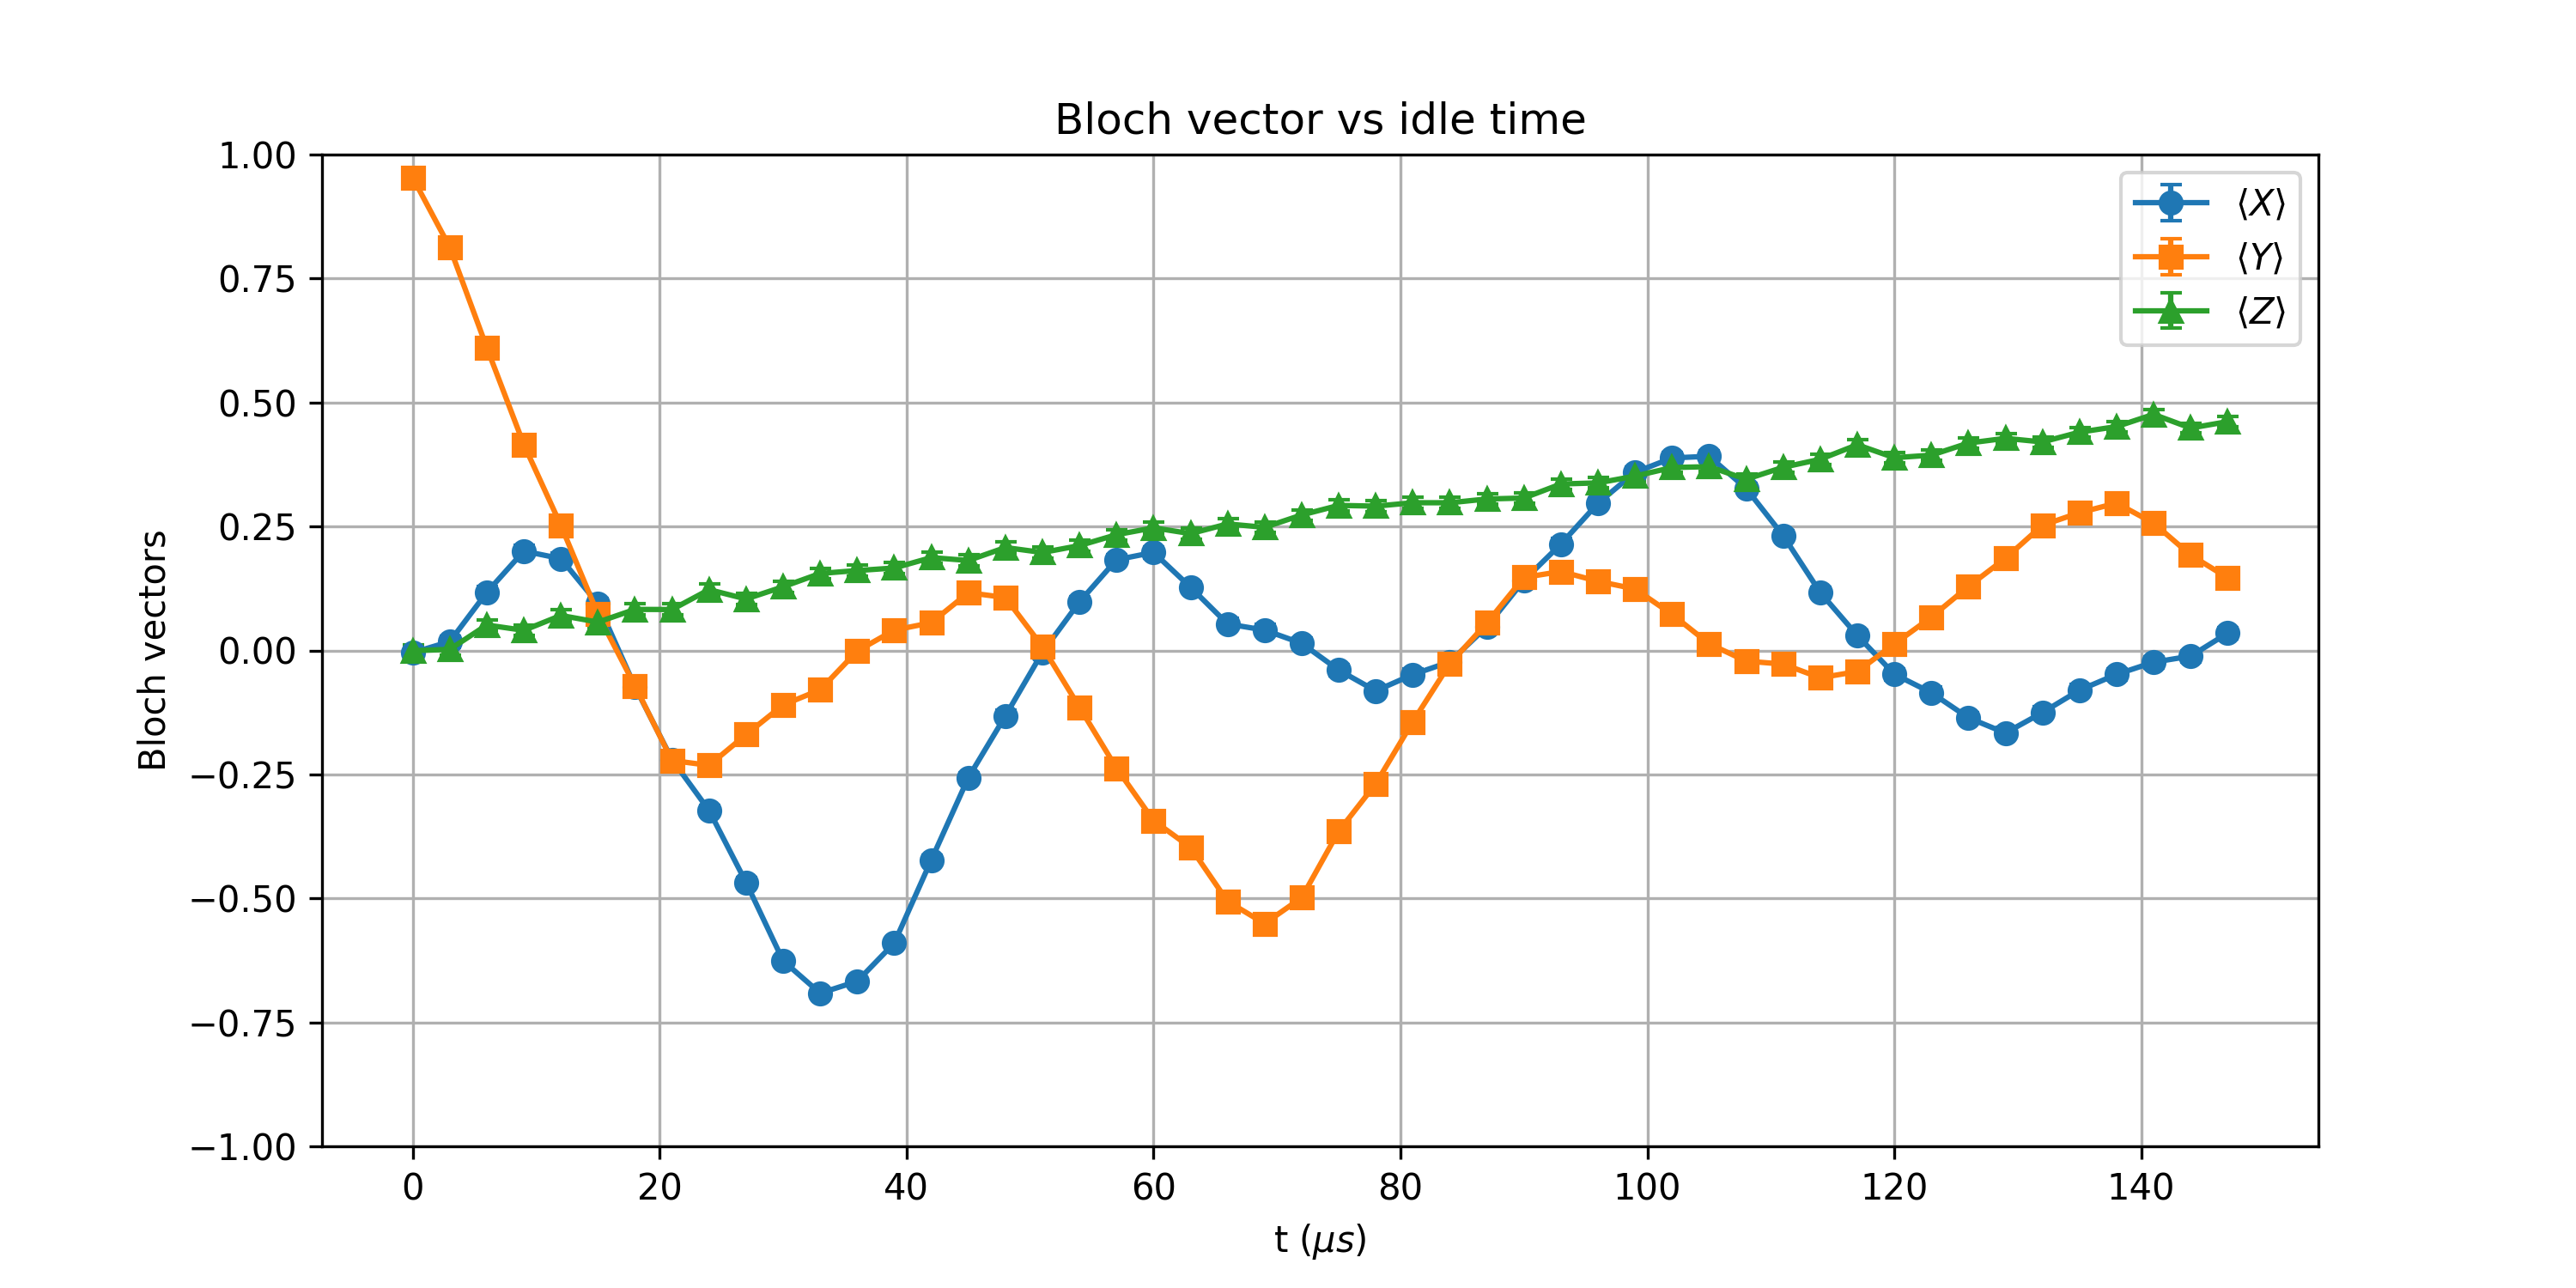

Data behind this chart, as committed beside it:
t_us, X_mean, Y_mean, Z_mean, X_std, Y_std, Z_std
0.0, -0.004395, 0.9534, -0.0004883, 0.01105, 0.003335, 0.01105
3, 0.01782, 0.813, 0.002197, 0.01105, 0.006433, 0.01105
6, 0.1172, 0.6106, 0.05127, 0.01097, 0.00875, 0.01103
9, 0.2004, 0.415, 0.04053, 0.01082, 0.01005, 0.01104
12, 0.1851, 0.2522, 0.07056, 0.01086, 0.01069, 0.01102
15, 0.09399, 0.073, 0.05713, 0.011, 0.01102, 0.01103
18, -0.073, -0.07153, 0.08276, 0.01102, 0.01102, 0.01101
21.0, -0.22, -0.2219, 0.08252, 0.01078, 0.01077, 0.01101
24, -0.3228, -0.2317, 0.1226, 0.01046, 0.01075, 0.01097
27.0, -0.468, -0.1697, 0.1038, 0.009764, 0.01089, 0.01099
30, -0.626, -0.1099, 0.1284, 0.008616, 0.01098, 0.01096
33, -0.6912, -0.07935, 0.1553, 0.007985, 0.01101, 0.01091
36, -0.6672, -0.001221, 0.1611, 0.008229, 0.01105, 0.0109
39.0, -0.5901, 0.04102, 0.1663, 0.00892, 0.01104, 0.01089
42.0, -0.4226, 0.05591, 0.1873, 0.01001, 0.01103, 0.01085
45, -0.2566, 0.1165, 0.1814, 0.01068, 0.01097, 0.01087
48, -0.1321, 0.1067, 0.2075, 0.01095, 0.01099, 0.01081
51, -0.003906, 0.007812, 0.1975, 0.01105, 0.01105, 0.01083
54.0, 0.0979, -0.1145, 0.2114, 0.011, 0.01098, 0.0108
57, 0.1829, -0.2373, 0.2334, 0.01086, 0.01073, 0.01074
60, 0.1978, -0.343, 0.2473, 0.01083, 0.01038, 0.01071
63.0, 0.1274, -0.3972, 0.2356, 0.01096, 0.01014, 0.01074
66, 0.05347, -0.5061, 0.2551, 0.01103, 0.009529, 0.01068
69.0, 0.04102, -0.5508, 0.2483, 0.01104, 0.009222, 0.0107
72, 0.0144, -0.4985, 0.2732, 0.01105, 0.009578, 0.01063
75.0, -0.03955, -0.3645, 0.2925, 0.01104, 0.01029, 0.01057
78.0, -0.08154, -0.2688, 0.291, 0.01101, 0.01064, 0.01057
81, -0.04858, -0.1438, 0.2979, 0.01104, 0.01093, 0.01055
84.0, -0.02295, -0.02686, 0.2979, 0.01105, 0.01104, 0.01055
87, 0.0481, 0.05542, 0.3054, 0.01104, 0.01103, 0.01052
90, 0.1414, 0.1472, 0.3074, 0.01094, 0.01093, 0.01051
93.0, 0.2146, 0.1592, 0.3357, 0.01079, 0.01091, 0.01041
96, 0.2969, 0.1394, 0.3379, 0.01055, 0.01094, 0.0104
99.0, 0.3591, 0.124, 0.3516, 0.01031, 0.01096, 0.01034
102, 0.3882, 0.07275, 0.3689, 0.01018, 0.01102, 0.01027
105, 0.3916, 0.01343, 0.3706, 0.01017, 0.01105, 0.01026
108.0, 0.3267, -0.02148, 0.3452, 0.01044, 0.01105, 0.01037
111, 0.2314, -0.02759, 0.3694, 0.01075, 0.01104, 0.01027
114, 0.1169, -0.05518, 0.3855, 0.01097, 0.01103, 0.01019
117, 0.03027, -0.04248, 0.4148, 0.01104, 0.01104, 0.01005
120, -0.04785, 0.01294, 0.3887, 0.01104, 0.01105, 0.01018
123, -0.08521, 0.06714, 0.3938, 0.01101, 0.01102, 0.01016
126.0, -0.1357, 0.1289, 0.4182, 0.01095, 0.01096, 0.01004
129.0, -0.1665, 0.1858, 0.4277, 0.01089, 0.01086, 0.009987
132, -0.1252, 0.2524, 0.4204, 0.01096, 0.01069, 0.01002
135, -0.08008, 0.2778, 0.4402, 0.01101, 0.01061, 0.009921
138.0, -0.04834, 0.2971, 0.4514, 0.01104, 0.01055, 0.009859
141, -0.02368, 0.2568, 0.4761, 0.01105, 0.01068, 0.009716
144, -0.01147, 0.1924, 0.4485, 0.01105, 0.01084, 0.009875
147.0, 0.03491, 0.1465, 0.4614, 0.01104, 0.01093, 0.009802
